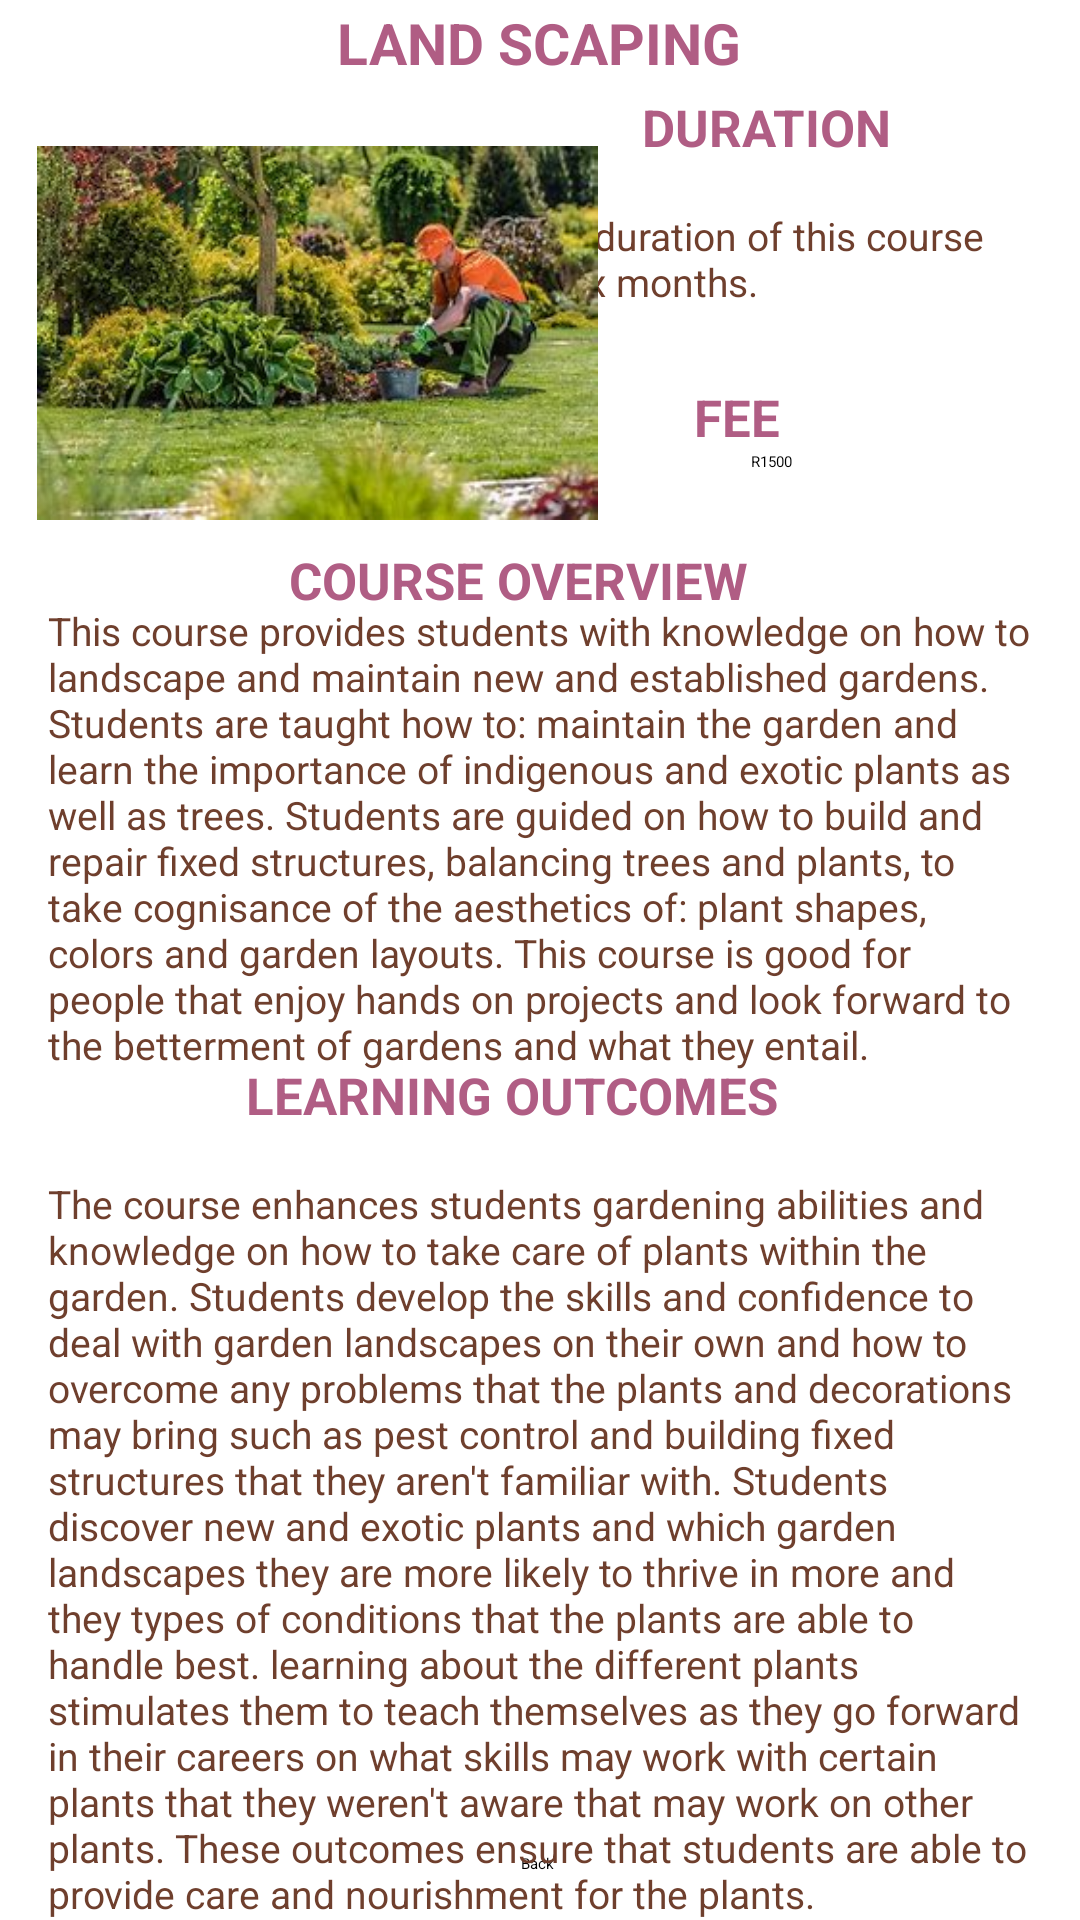

Produce the Android XML layout that renders to this screen, including the resource entries it uses.
<!-- AndroidManifest.xml: application theme Theme.Empowering_The_Nation -->
<!-- res/layout/activity_land_scaping_info.xml -->
<?xml version="1.0" encoding="utf-8"?>
<androidx.constraintlayout.widget.ConstraintLayout xmlns:android="http://schemas.android.com/apk/res/android"
    xmlns:app="http://schemas.android.com/apk/res-auto"
    xmlns:tools="http://schemas.android.com/tools"
    android:id="@+id/main"
    android:layout_width="match_parent"
    android:layout_height="match_parent"
    tools:context=".LandScapingInfo">

    <TextView
        android:id="@+id/textView24"
        android:layout_width="wrap_content"
        android:layout_height="wrap_content"
        android:text="LAND SCAPING"
        android:textColor="#b05d84"
        android:textSize="19sp"
        android:textStyle="bold"
        app:layout_constraintBottom_toBottomOf="parent"
        app:layout_constraintEnd_toEndOf="parent"
        app:layout_constraintHorizontal_bias="0.498"
        app:layout_constraintStart_toStartOf="parent"
        app:layout_constraintTop_toTopOf="parent"
        app:layout_constraintVertical_bias="0.002" />

    <TextView
        android:id="@+id/textView25"
        android:layout_width="wrap_content"
        android:layout_height="wrap_content"
        android:text="DURATION"
        android:textColor="#b05d84"
        android:textSize="17sp"
        android:textStyle="bold"
        app:layout_constraintBottom_toBottomOf="parent"
        app:layout_constraintEnd_toEndOf="parent"
        app:layout_constraintHorizontal_bias="0.773"
        app:layout_constraintStart_toStartOf="parent"
        app:layout_constraintTop_toTopOf="parent"
        app:layout_constraintVertical_bias="0.05" />

    <TextView
        android:id="@+id/textView26"
        android:layout_width="wrap_content"
        android:layout_height="wrap_content"
        android:text="COURSE OVERVIEW"
        android:textColor="#b05d84"
        android:textSize="17sp"
        android:textStyle="bold"
        app:layout_constraintBottom_toBottomOf="parent"
        app:layout_constraintEnd_toEndOf="parent"
        app:layout_constraintHorizontal_bias="0.466"
        app:layout_constraintStart_toStartOf="parent"
        app:layout_constraintTop_toTopOf="parent"
        app:layout_constraintVertical_bias="0.295" />

    <TextView
        android:id="@+id/textView27"
        android:layout_width="wrap_content"
        android:layout_height="wrap_content"
        android:text="LEARNING OUTCOMES"
        android:textColor="#b05d84"
        android:textSize="17sp"
        android:textStyle="bold"
        app:layout_constraintBottom_toBottomOf="parent"
        app:layout_constraintEnd_toEndOf="parent"
        app:layout_constraintHorizontal_bias="0.45"
        app:layout_constraintStart_toStartOf="parent"
        app:layout_constraintTop_toTopOf="parent"
        app:layout_constraintVertical_bias="0.573" />

    <Button
        android:id="@+id/landBackBtn"
        android:layout_width="wrap_content"
        android:layout_height="wrap_content"
        android:backgroundTint="#b05d84"
        android:text="Back"
        app:layout_constraintBottom_toBottomOf="parent"
        app:layout_constraintEnd_toEndOf="parent"
        app:layout_constraintHorizontal_bias="0.498"
        app:layout_constraintStart_toStartOf="parent"
        app:layout_constraintTop_toTopOf="parent"
        app:layout_constraintVertical_bias="0.976" />

    <TextView
        android:id="@+id/textView3"
        android:layout_width="191dp"
        android:layout_height="74dp"
        android:layout_marginEnd="12dp"
        android:padding="16dp"
        android:text="The duration of this course is six months."
        android:textColor="#6f3f2d"
        android:textSize="13sp"
        app:layout_constraintBottom_toTopOf="@+id/textView26"
        app:layout_constraintEnd_toEndOf="parent"
        app:layout_constraintTop_toBottomOf="@+id/textView25"
        app:layout_constraintVertical_bias="0.0" />

    <TextView
        android:id="@+id/textView4"
        android:layout_width="wrap_content"
        android:layout_height="wrap_content"
        android:padding="16dp"
        android:text="This course provides students with knowledge on how to landscape and maintain new and established gardens. Students are taught how to: maintain the garden and learn the importance of indigenous and exotic plants as well as trees. Students are guided on how to build and repair fixed structures, balancing trees and plants, to take cognisance of the aesthetics of: plant shapes, colors and garden layouts. This course is good for people that enjoy hands on projects and look forward to the betterment of gardens and what they entail."
        android:textColor="#6f3f2d"
        android:textSize="13sp"
        app:layout_constraintBottom_toTopOf="@+id/textView27"
        app:layout_constraintEnd_toEndOf="parent"
        app:layout_constraintHorizontal_bias="0.0"
        app:layout_constraintStart_toStartOf="parent"
        app:layout_constraintTop_toBottomOf="@+id/textView26" />

    <TextView
        android:id="@+id/textView41"
        android:layout_width="wrap_content"
        android:layout_height="wrap_content"
        android:layout_marginEnd="100dp"
        android:text="FEE"
        android:textColor="#b05d84"
        android:textSize="17sp"
        android:textStyle="bold"
        app:layout_constraintBottom_toTopOf="@+id/textView26"
        app:layout_constraintEnd_toEndOf="parent"
        app:layout_constraintTop_toBottomOf="@+id/textView3"
        app:layout_constraintVertical_bias="0.0" />

    <TextView
        android:id="@+id/textView42"
        android:layout_width="wrap_content"
        android:layout_height="wrap_content"
        android:layout_marginEnd="96dp"
        android:layout_marginBottom="8dp"
        android:text="R1500"
        app:layout_constraintBottom_toTopOf="@+id/textView26"
        app:layout_constraintEnd_toEndOf="parent"
        app:layout_constraintTop_toBottomOf="@+id/textView41"
        app:layout_constraintVertical_bias="0.0" />

    <TextView
        android:id="@+id/textView55"
        android:layout_width="wrap_content"
        android:layout_height="wrap_content"
        android:padding="16dp"
        android:text="The course enhances students gardening abilities and knowledge on how to take care of plants within the garden. Students develop the skills and confidence to deal with garden landscapes on their own and how to overcome any problems that the plants and decorations may bring such as pest control and building fixed structures that they aren't familiar with. Students discover new and exotic plants and which garden landscapes they are more likely to thrive in more and they types of conditions that the plants are able to handle best. learning about the different plants stimulates them to teach themselves as they go forward in their careers on what skills may work with certain plants that they weren't aware that may work on other plants. These outcomes ensure that students are able to provide care and nourishment for the plants.   "
        android:textColor="#6f3f2d"
        android:textSize="13sp"
        app:layout_constraintBottom_toBottomOf="parent"
        app:layout_constraintEnd_toEndOf="parent"
        app:layout_constraintHorizontal_bias="0.0"
        app:layout_constraintStart_toStartOf="parent"
        app:layout_constraintTop_toBottomOf="@+id/textView27"
        app:layout_constraintVertical_bias="0.0" />

    <ImageView
        android:id="@+id/imageView4"
        android:layout_width="187dp"
        android:layout_height="150dp"
        android:layout_marginTop="36dp"
        android:src="@drawable/download"
        app:layout_constraintEnd_toEndOf="parent"
        app:layout_constraintHorizontal_bias="0.071"
        app:layout_constraintStart_toStartOf="parent"
        app:layout_constraintTop_toTopOf="parent" />

</androidx.constraintlayout.widget.ConstraintLayout>
<!-- resources referenced by this layout -->
<resources>
  <!-- drawable download: jpg bitmap (drawable, 22774 bytes) -->
</resources>
